The GitHub repository poleval/2026-polocrbench contains a labelled image folder "data" with 3 categories: real, real degraded, real handwritten. Examples follow, each with its label.

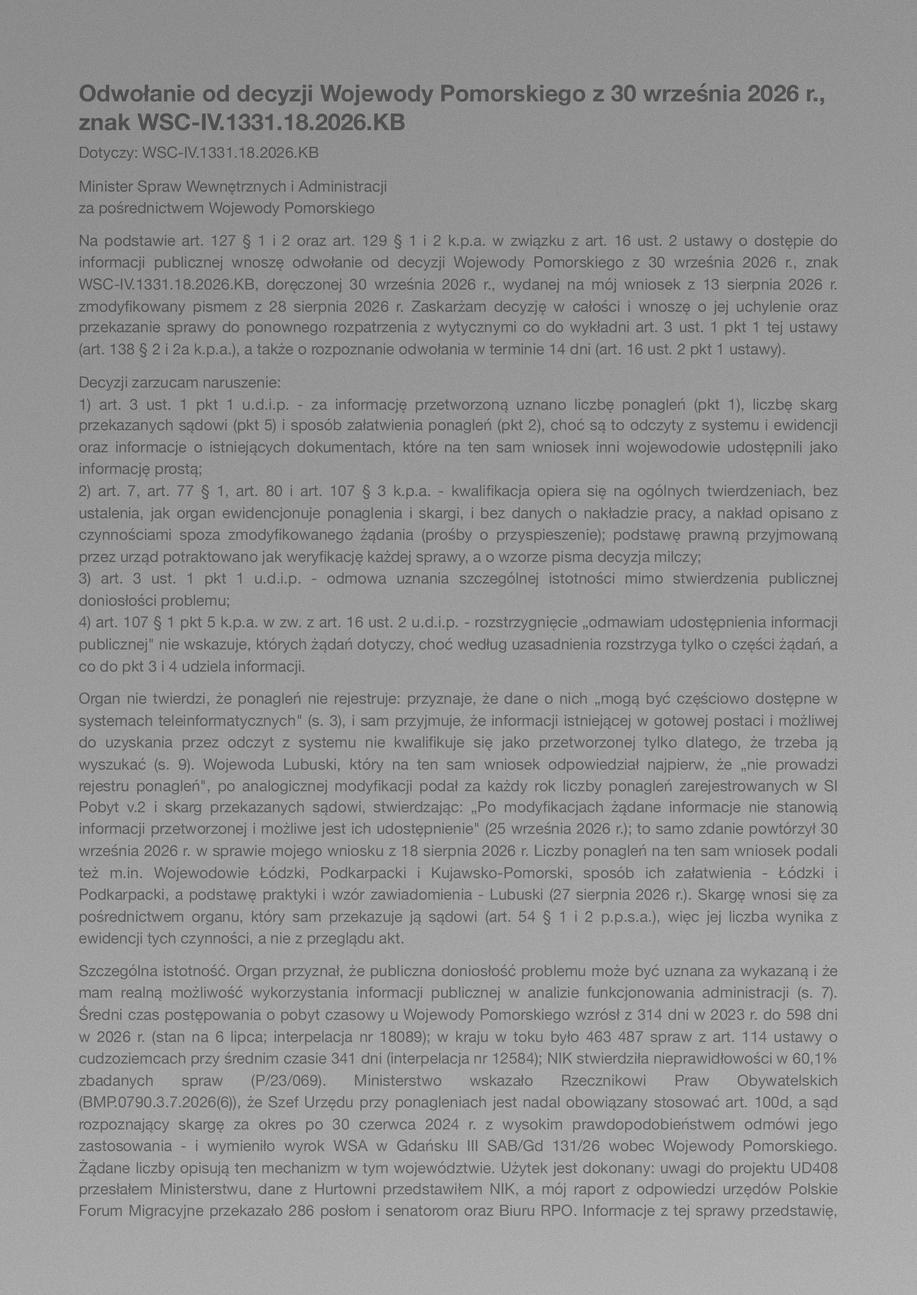
Label: real degraded

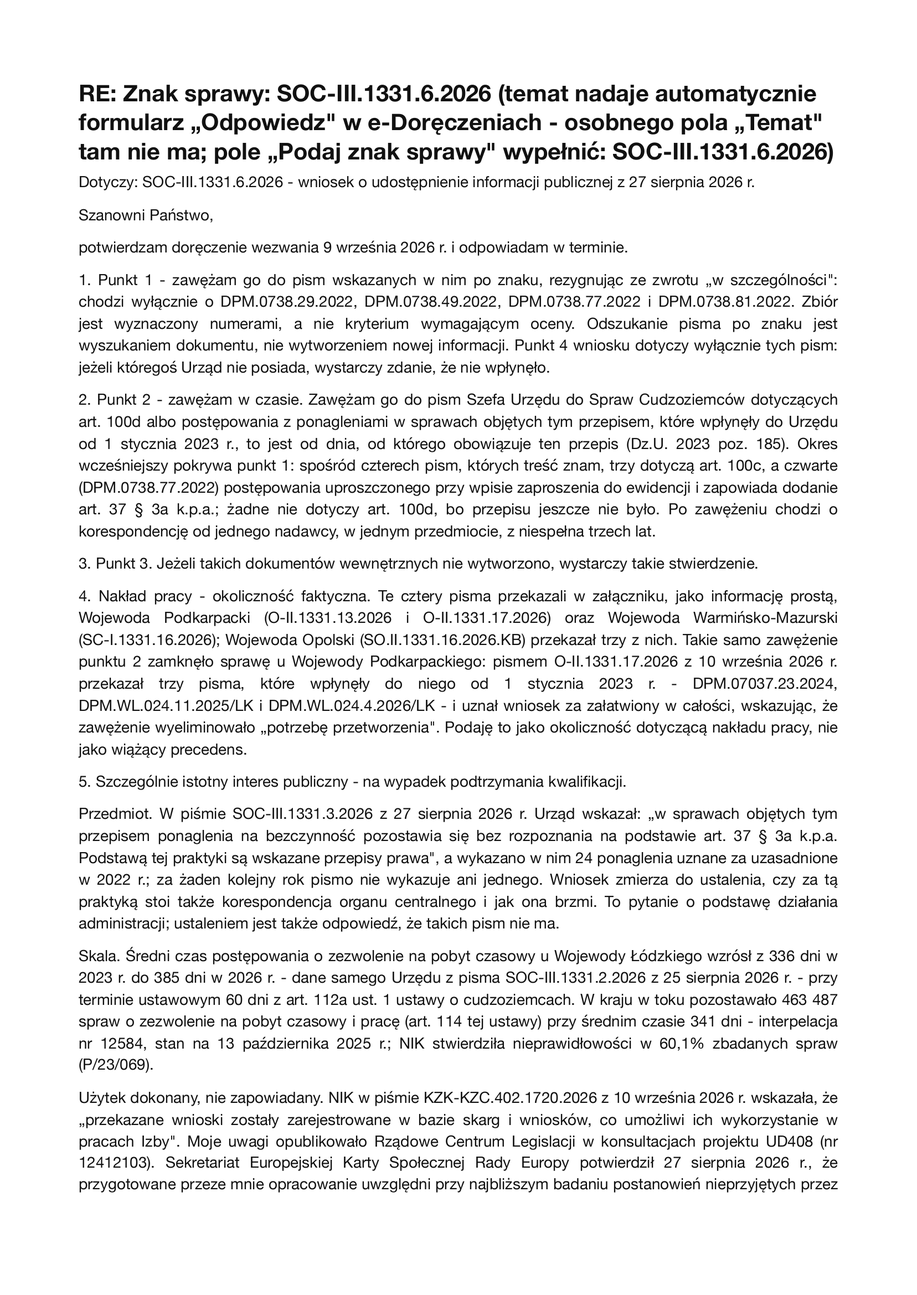
Label: real

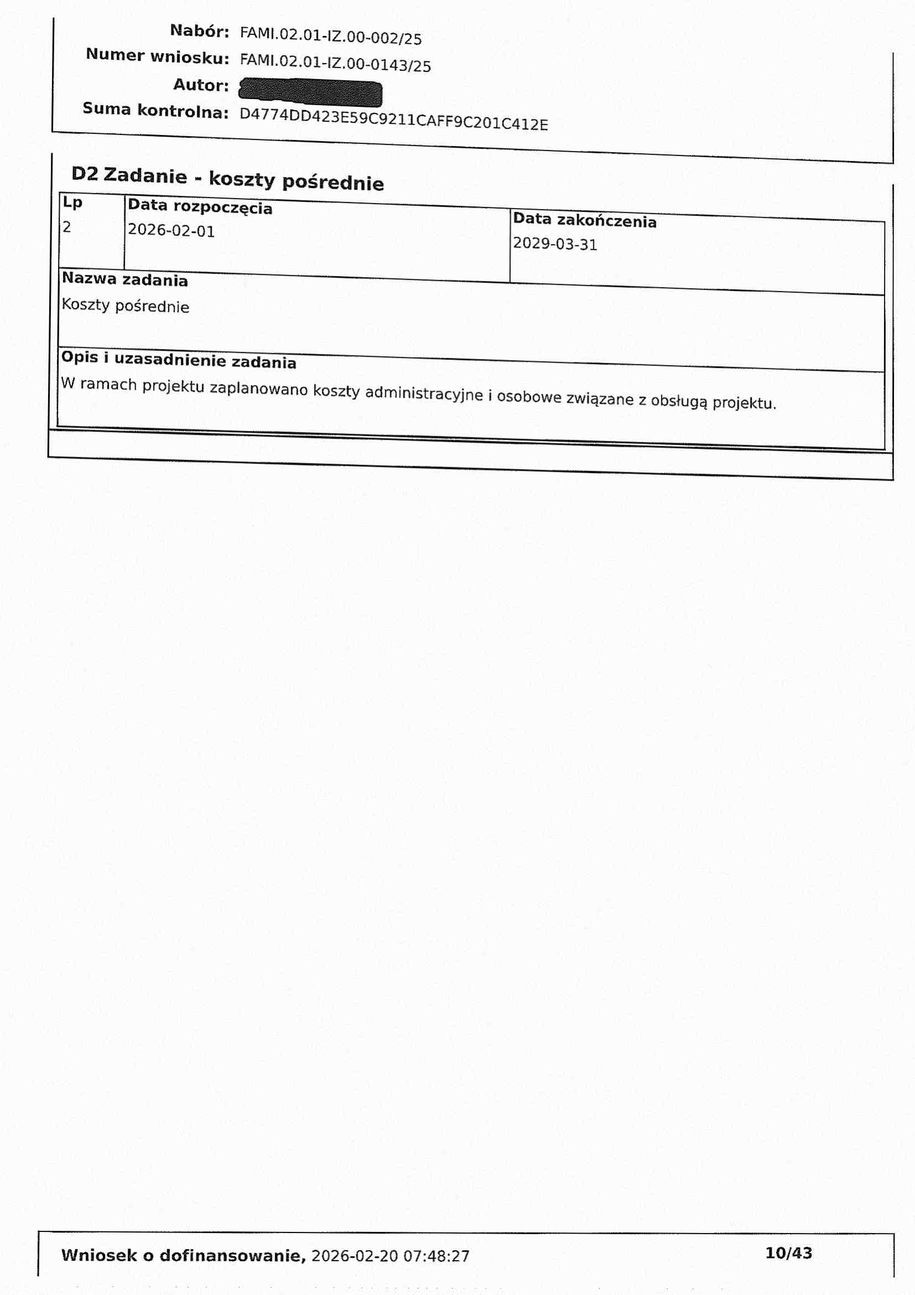
Label: real degraded

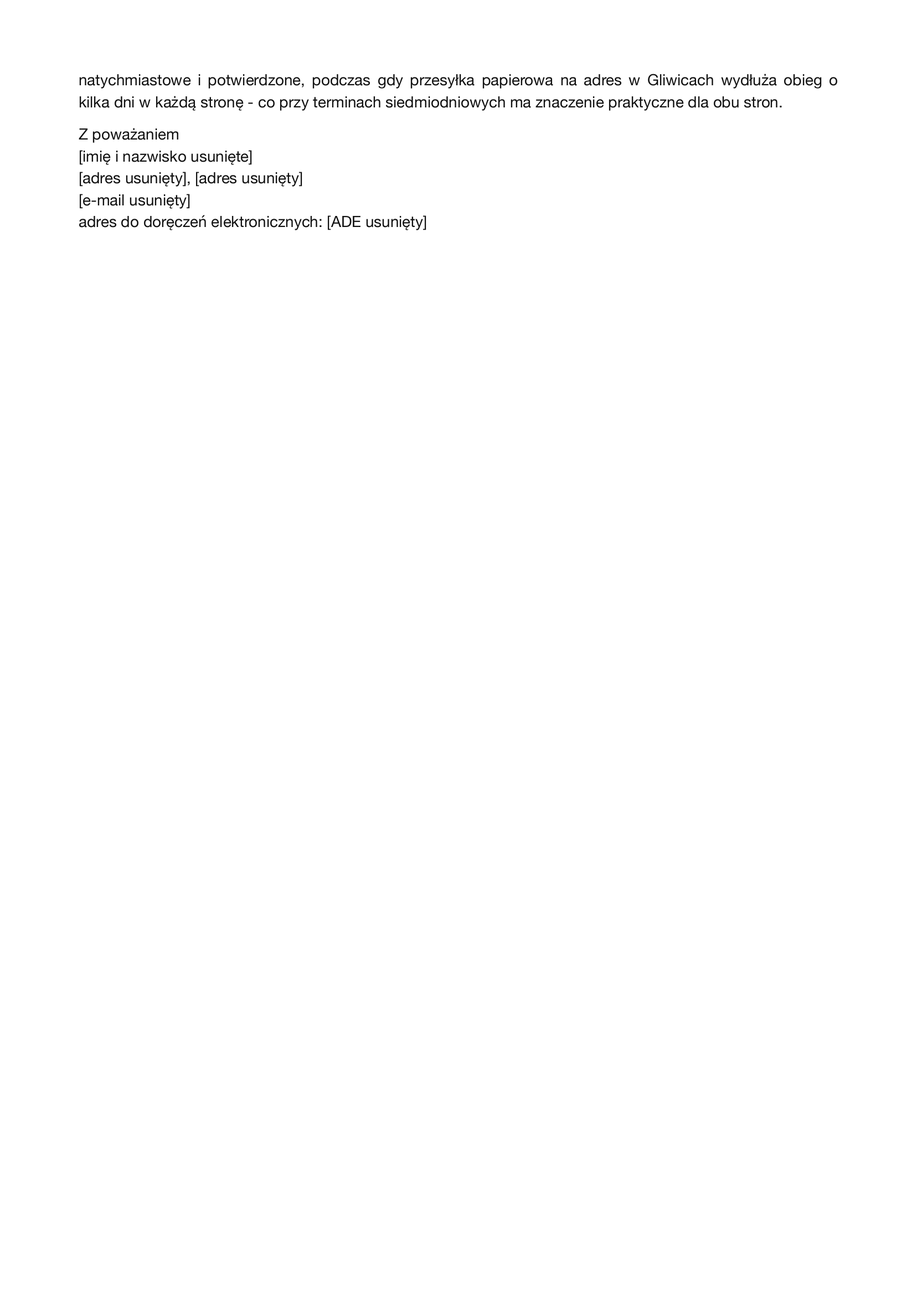
Label: real

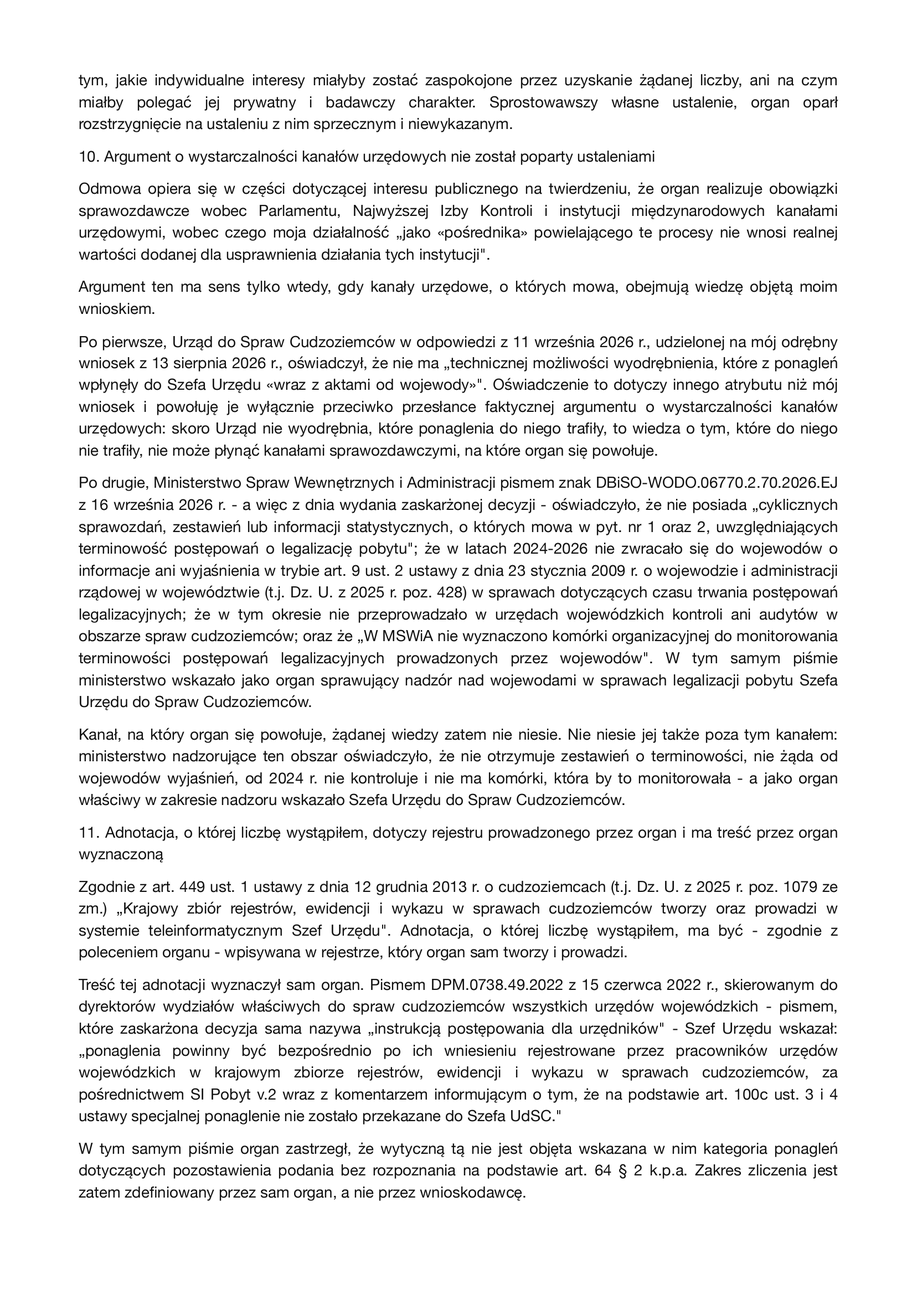
Label: real

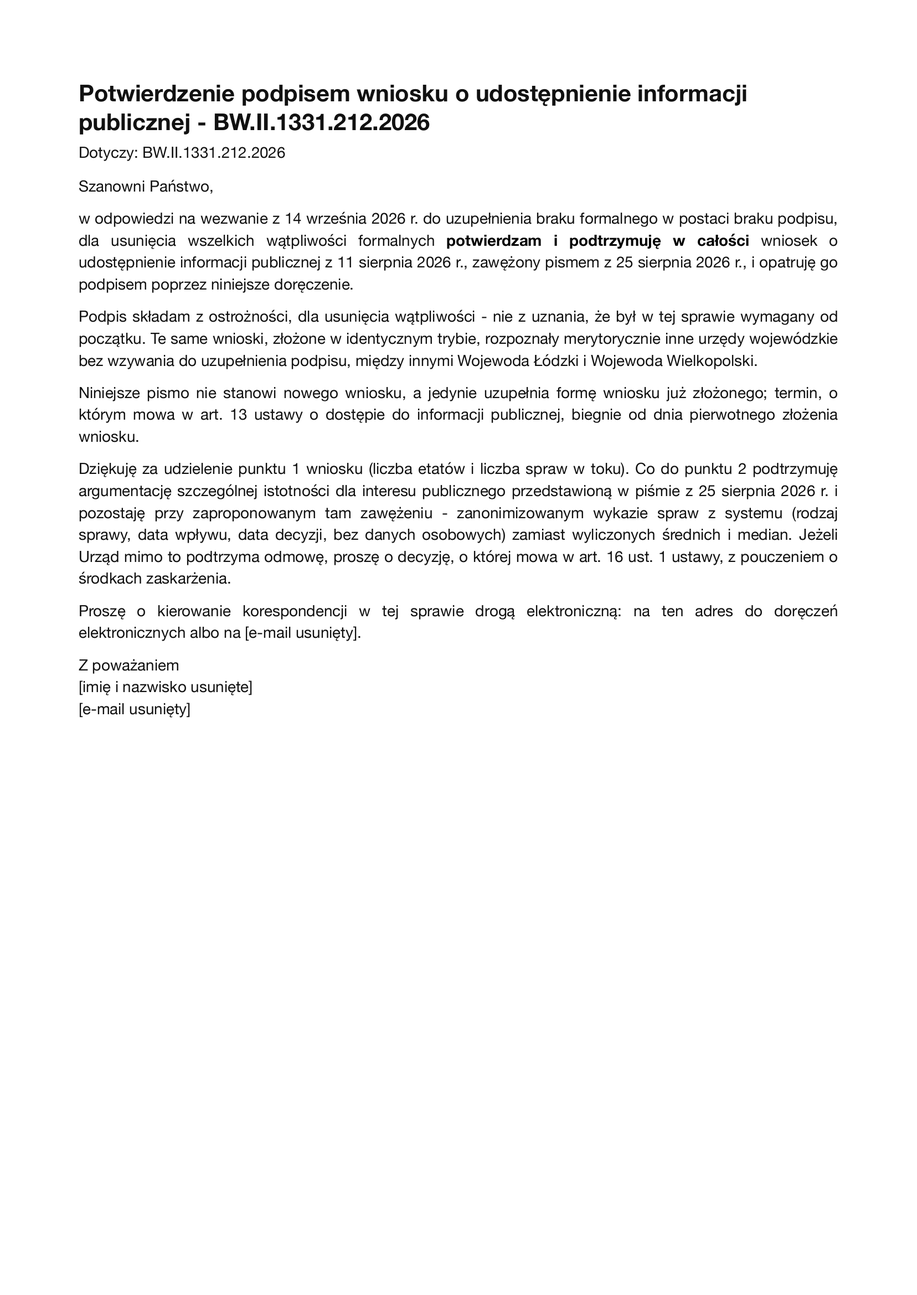
Label: real
